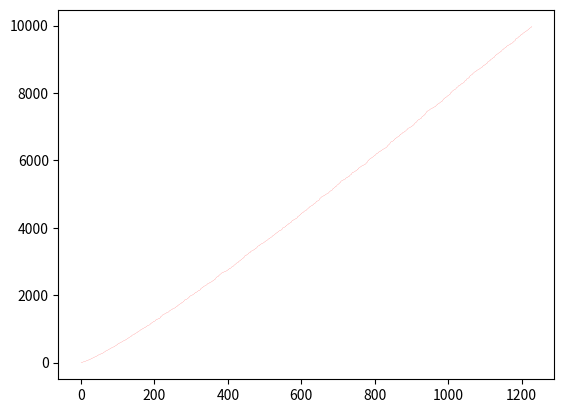

Here is the Python script that generated this plot:
#on plote une grande partie des nombres premiers
#on utilise la fonction est_Premier() seuleent 

from matplotlib import pyplot as plt

def est_Premier(n):
    #Renvoie True si n est premier, False sinon
    for i in range(2, n):
        if n % i == 0:
            return False
    return True

def premiers(n):
    #Renvoie la liste des nombres premiers inférieurs ou égaux à n
    liste = []
    for i in range(2, n + 1):
        if est_Premier(i):
            liste.append(i)
    return liste

def plot():
    #plot les nombres premiers
    liste = premiers(10000)
    plt.plot(liste, linewidth=0.1, color = "red")
    plt.savefig("plot_nbres_premiers.png", dpi = 1000)
    plt.show()

plot()